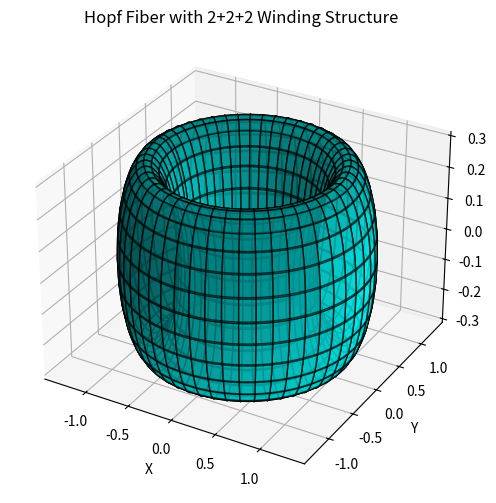

Generate this figure with matplotlib:
import matplotlib.pyplot as plt
import numpy as np
from mpl_toolkits.mplot3d import Axes3D

# Generate Hopf fibers on S^3 projected to R^3
phi = np.linspace(0, 2 * np.pi, 400)
alpha = np.linspace(-np.pi / 2, np.pi / 2, 100)
Phi, Alpha = np.meshgrid(phi, alpha)

# Parameters for a Hopf torus
r_base = 1
fiber_radius = 0.3

# Parametric equations for a Hopf torus
X = (r_base + fiber_radius * np.cos(2 * Phi)) * np.cos(2 * Alpha)
Y = (r_base + fiber_radius * np.cos(2 * Phi)) * np.sin(2 * Alpha)
Z = fiber_radius * np.sin(2 * Phi)

fig = plt.figure(figsize=(8, 6))
ax = fig.add_subplot(111, projection='3d')
ax.plot_surface(X, Y, Z, color='cyan', alpha=0.6, edgecolor='k')
ax.set_title('Hopf Fiber with 2+2+2 Winding Structure')
ax.set_xlabel('X')
ax.set_ylabel('Y')
ax.set_zlabel('Z')
plt.show()
